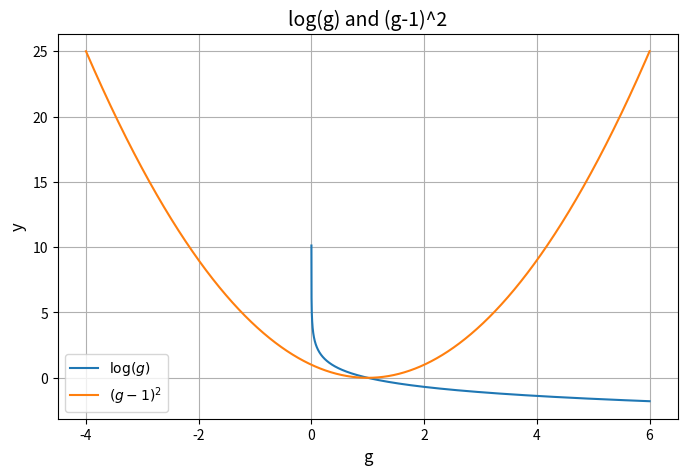

Write the Python code that produced this figure.
import numpy as np
import matplotlib.pyplot as plt

# g의 범위를 설정 (0보다 커야 log(g)가 정의됨)
g = np.linspace(-4, 6, 100000)

# 각 함수 정의
y_log = -np.log(g)         # log(g)
y_sq  = (g - 1)**2        # (g-1)^2

# 그래프 그리기
plt.figure(figsize=(8, 5))
plt.plot(g, y_log, label=r'$\log(g)$')
plt.plot(g, y_sq, label=r'$(g-1)^2$')

# 그래프 설정
plt.xlabel('g', fontsize=12)
plt.ylabel('y', fontsize=12)
plt.title('log(g) and (g-1)^2', fontsize=14)
plt.legend()
plt.grid(True)

plt.show()
